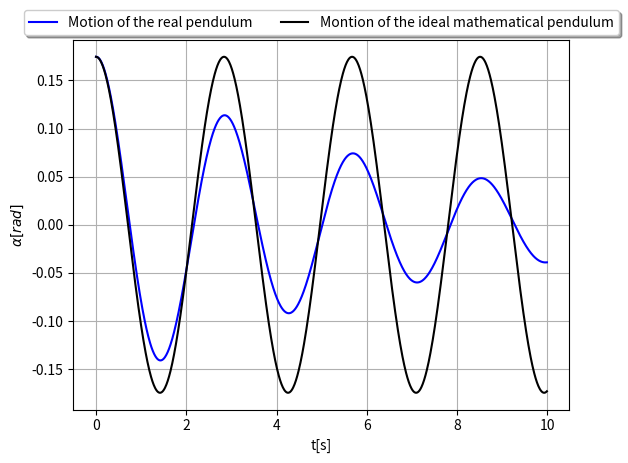

Generate this figure with matplotlib:
import numpy as np
import matplotlib.pyplot as plt

# d^2 alpha(t) / dt^2 = -psi * d alpha(t) / dt - g/L *sin(alpha(t))
g = 9.81
L = 2
u = 0.3

dt = 0.01
init_alpha = np.radians(10)  # initial position
init_angular_speed = 0

alpha_plot = []
time_plot = []
time = np.arange(0, 10, dt)

sin_comparison = init_alpha * np.cos(np.sqrt(g/L) * time)


# d^2 alpha(t) / dt^2
def get_angular_acceleration(alpha, angular_speed):
    return -u * angular_speed - (g / L) * np.sin(alpha)


def make_move():
    alpha = init_alpha
    angular_speed = init_angular_speed

    for t in time:
        alpha_plot.append(alpha)
        time_plot.append(t)

        alpha += angular_speed * dt
        angular_speed += get_angular_acceleration(alpha, angular_speed) * dt


def make_plot():
    fig, ax = plt.subplots()

    ax.plot(time_plot, alpha_plot, '-b', label = "Motion of the real pendulum")
    ax.plot(time, sin_comparison, '-k', label = "Montion of the ideal mathematical pendulum")

    ax.legend(loc='upper center', bbox_to_anchor=(0.5, 1.1),
          ncol=3, fancybox=True, shadow=True)
    ax.grid(True, which='both')

    plt.title(r"For u = %.2f and ${\alpha = %.2f ^\circ}$" % (u, np.degrees(init_alpha)))
    plt.xlabel("t[s]")
    plt.ylabel(r"${\alpha[rad]}$")

    plt.show()


make_move()
make_plot()
